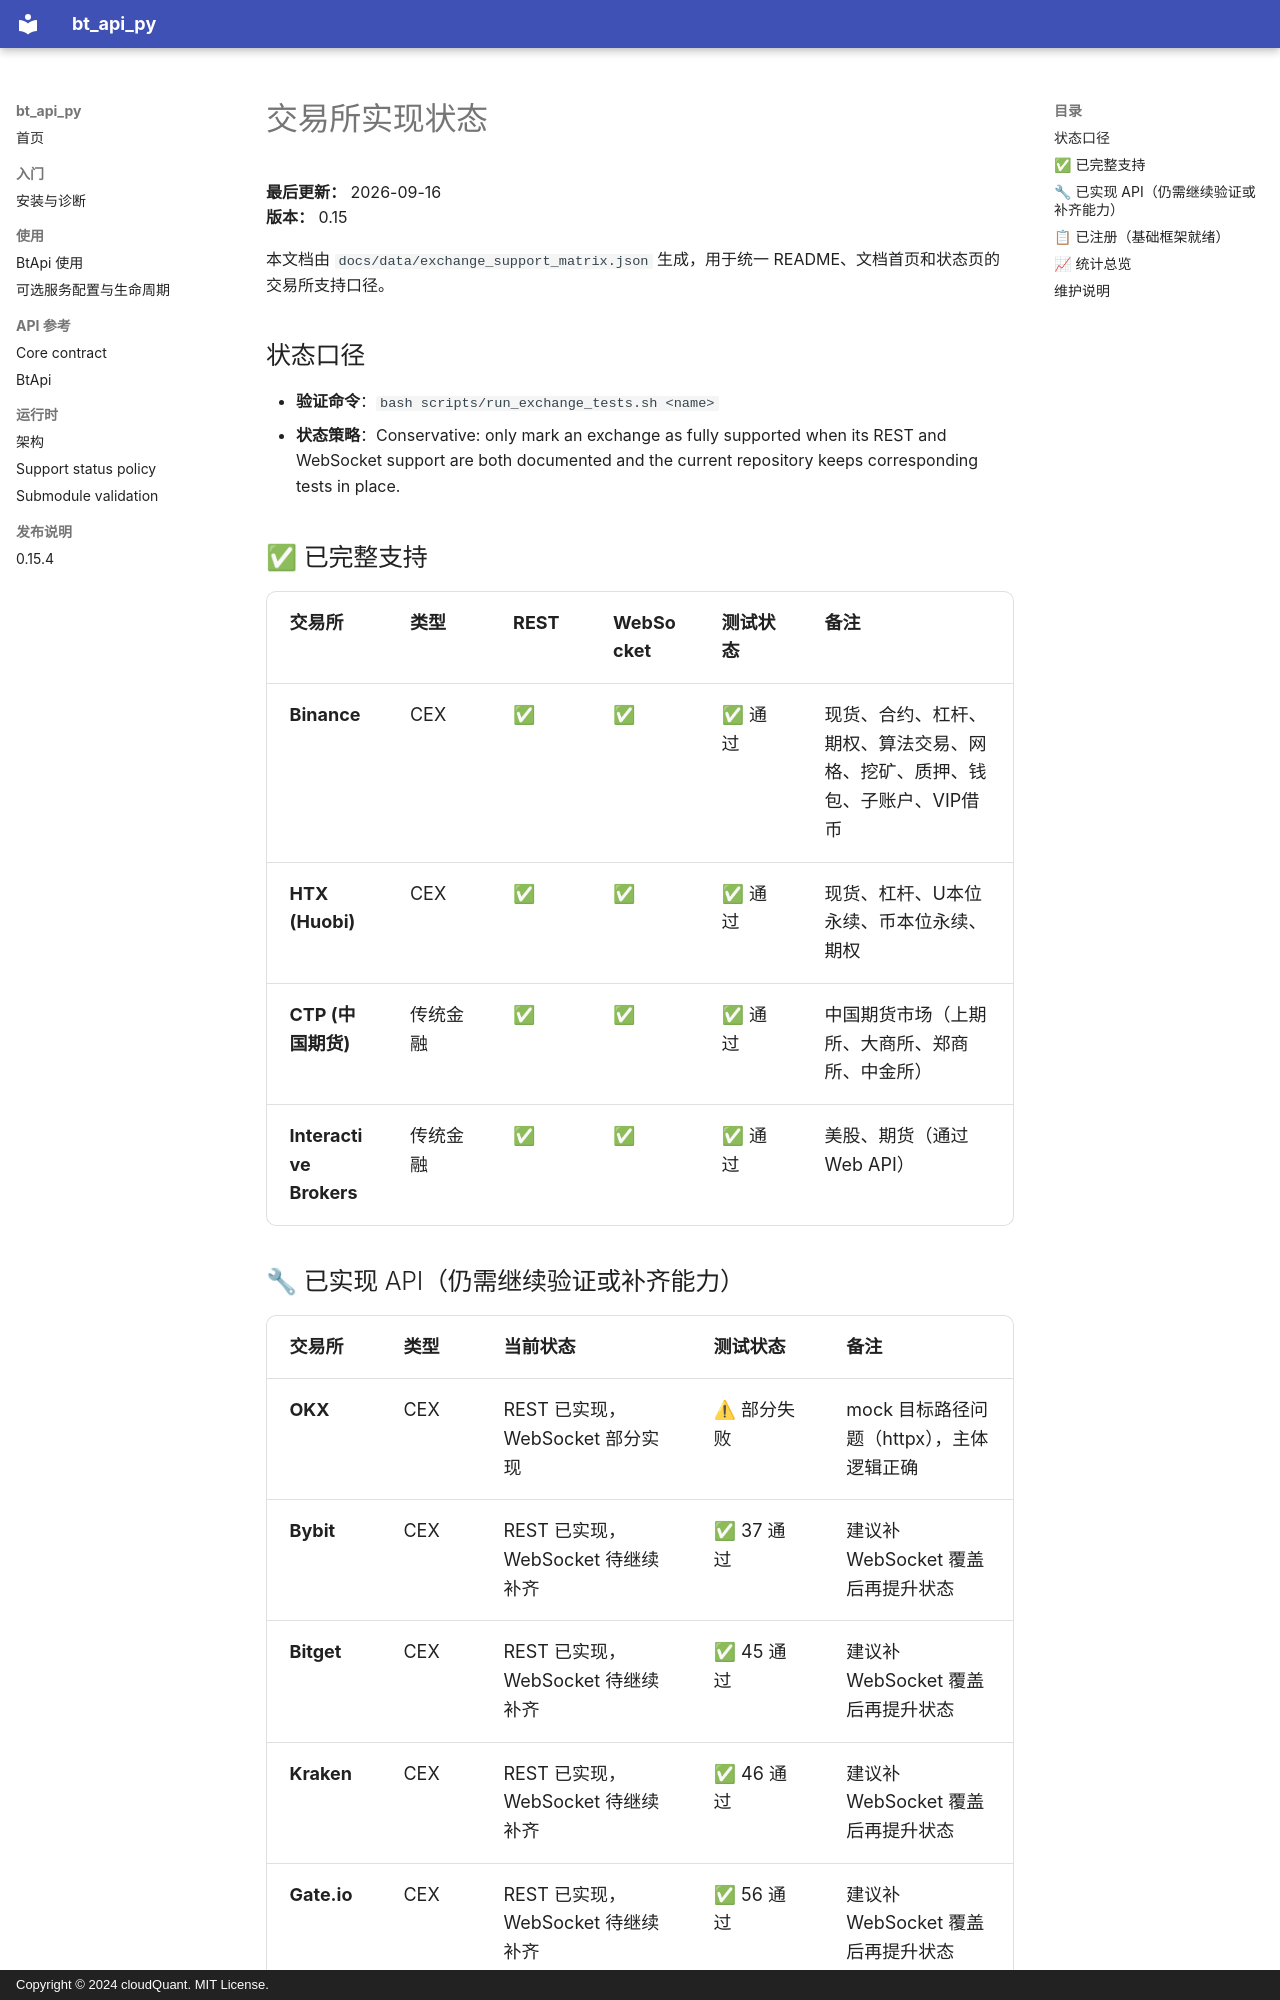

repository: cloudQuant/bt_api_py · page: exchanges/EXCHANGE_STATUS/index.html · generator: mkdocs · copyright: Copyright © 2024 cloudQuant. MIT License.

<!-- BEGIN GENERATED:EXCHANGE_SUPPORT_STATUS -->
# 交易所实现状态

**最后更新：** 2026-09-16  
**版本：** 0.15

本文档由 `docs/data/exchange_support_matrix.json` 生成，用于统一 README、文档首页和状态页的交易所支持口径。

## 状态口径

- **验证命令**：`bash scripts/run_exchange_tests.sh <name>`
- **状态策略**：Conservative: only mark an exchange as fully supported when its REST and WebSocket support are both documented and the current repository keeps corresponding tests in place.

## ✅ 已完整支持

| 交易所 | 类型 | REST | WebSocket | 测试状态 | 备注 |
| -------- | -------- | -------- | -------- | -------- | -------- |
| **Binance** | CEX | ✅ | ✅ | ✅ 通过 | 现货、合约、杠杆、期权、算法交易、网格、挖矿、质押、钱包、子账户、VIP借币 |
| **HTX (Huobi)** | CEX | ✅ | ✅ | ✅ 通过 | 现货、杠杆、U本位永续、币本位永续、期权 |
| **CTP (中国期货)** | 传统金融 | ✅ | ✅ | ✅ 通过 | 中国期货市场（上期所、大商所、郑商所、中金所） |
| **Interactive Brokers** | 传统金融 | ✅ | ✅ | ✅ 通过 | 美股、期货（通过 Web API） |
